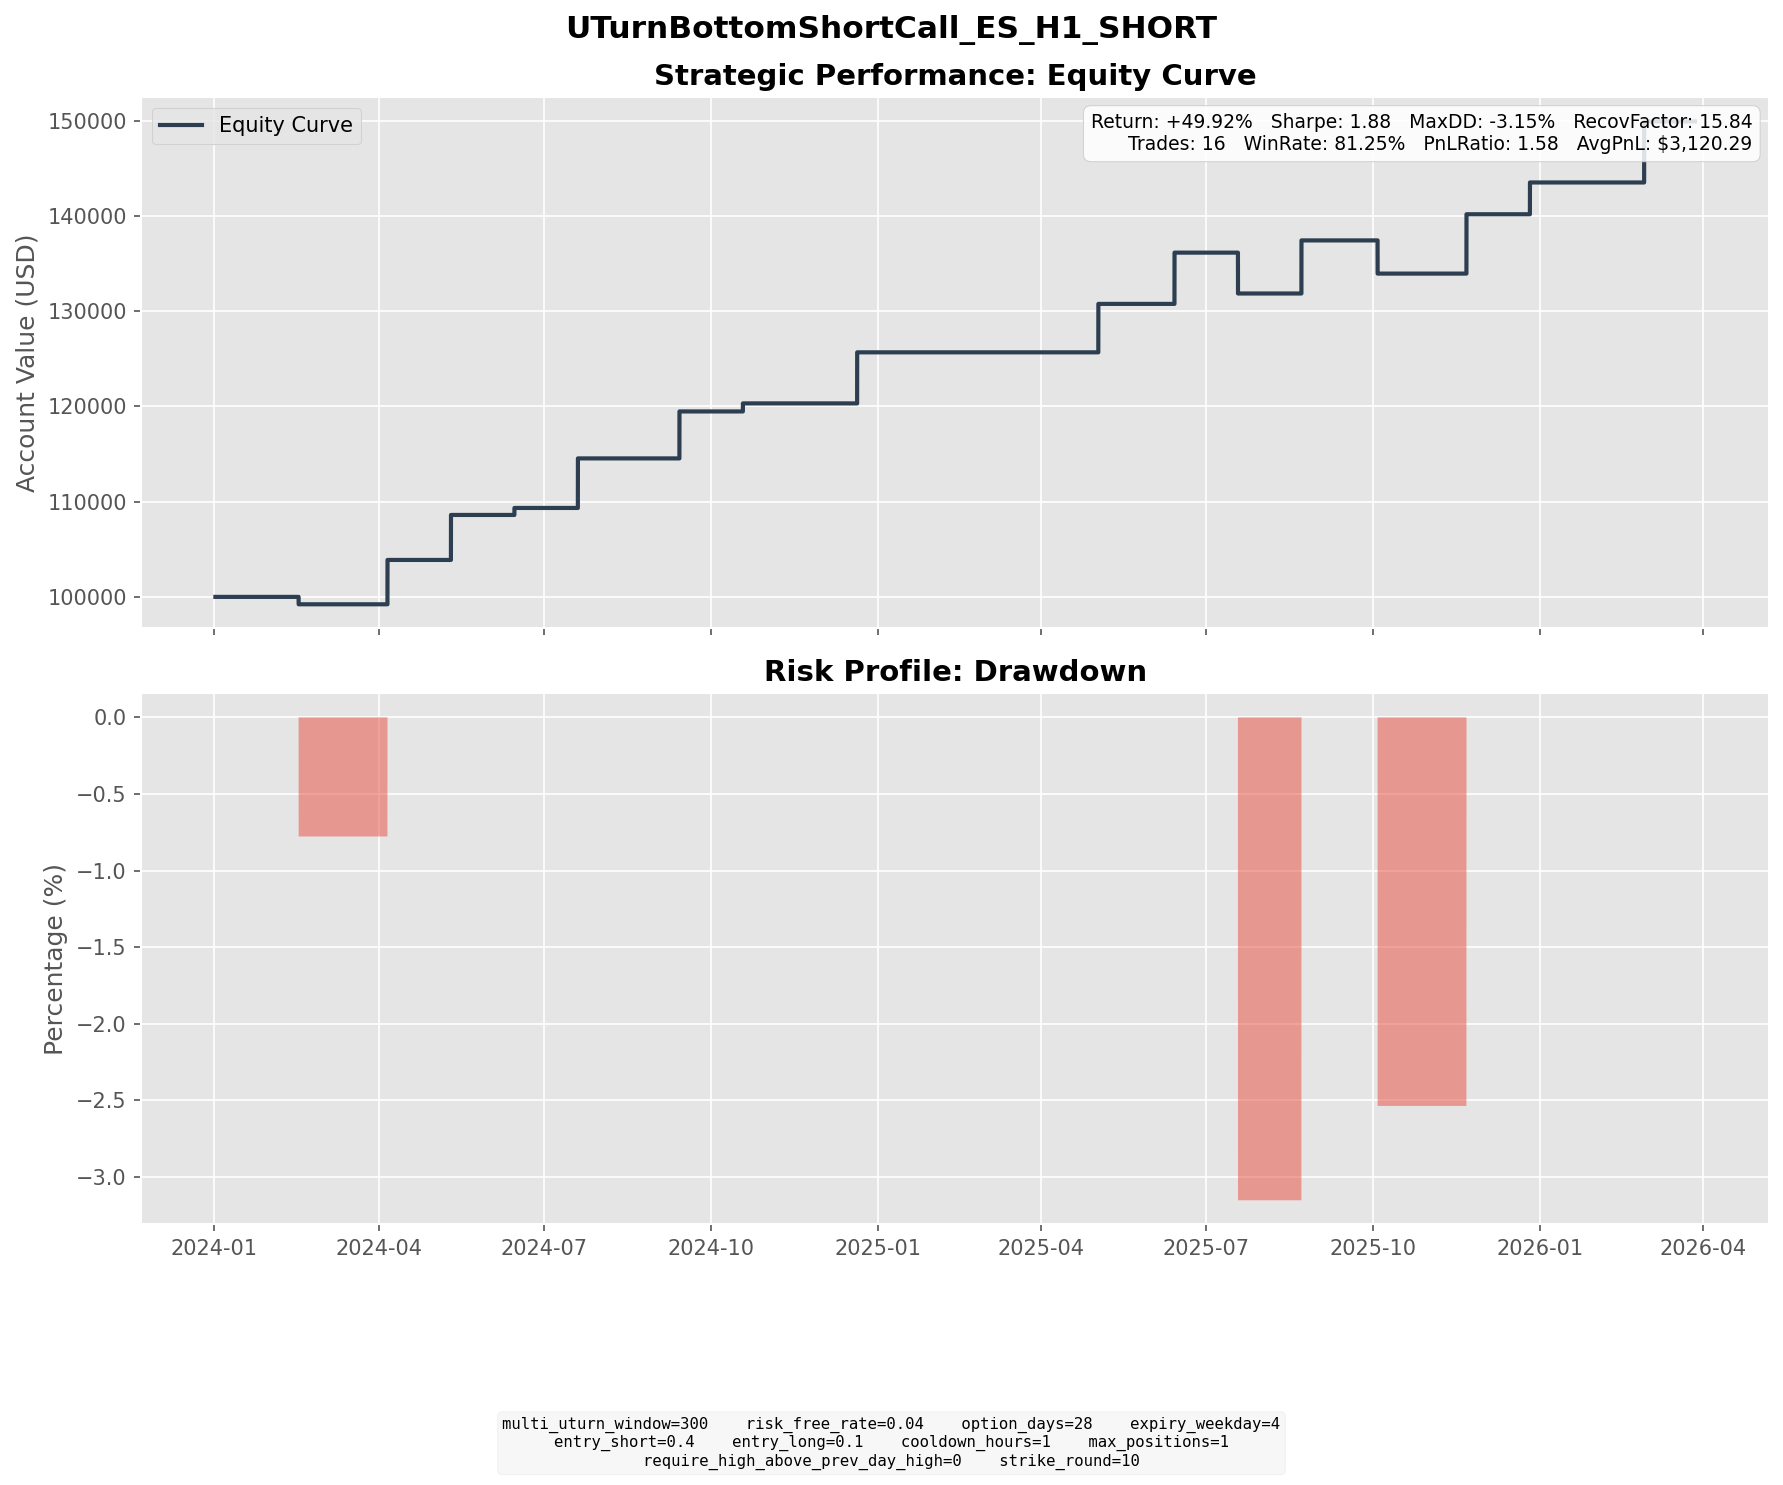

Data behind this chart, as committed beside it:
entry_dt, lock_dt, lock_reason, settlement_dt, close_reason, k1, k2, short_prem, long_prem, net_credit, short_settle, long_settle, final_pnl
2024-01-15 02:00:00, 2024-01-15 02:00:00, direct_entry, 2024-02-16 16:00:00, expiry, 4910, 5220, 105.4, 16.47, 88.96, 104.5, 0.0000, -15.54
2024-03-06 13:00:00, 2024-03-06 13:00:00, direct_entry, 2024-04-05 16:00:00, expiry, 5270, 5590, 110.5, 17.39, 93.13, 0.0000, 0.0000, 93.13
2024-04-10 01:00:00, 2024-04-10 01:00:00, direct_entry, 2024-05-10 16:00:00, expiry, 5360, 5690, 111.7, 17.22, 94.48, 0.0000, 0.0000, 94.48
2024-05-13 09:00:00, 2024-05-13 09:00:00, direct_entry, 2024-06-14 16:00:00, expiry, 5420, 5760, 115.8, 18.15, 97.64, 82.96, 0.0000, 14.68
2024-06-17 04:00:00, 2024-06-17 04:00:00, direct_entry, 2024-07-19 16:00:00, expiry, 5600, 5960, 122.8, 18.78, 104.1, 0.0000, 0.0000, 104.1
2024-08-15 20:00:00, 2024-08-15 20:00:00, direct_entry, 2024-09-13 16:00:00, expiry, 5730, 6070, 117, 18.34, 98.63, 0.0000, 0.0000, 98.63
2024-09-17 09:00:00, 2024-09-17 09:00:00, direct_entry, 2024-10-18 16:00:00, expiry, 5820, 6180, 123.9, 19.48, 104.4, 87.5, 0.0000, 16.88
2024-11-21 09:00:00, 2024-11-21 09:00:00, direct_entry, 2024-12-20 16:00:00, expiry, 6030, 6400, 126.3, 19.1, 107.2, 0.0000, 0.0000, 107.2
2025-04-01 20:00:00, 2025-04-01 20:00:00, direct_entry, 2025-05-02 16:00:00, expiry, 5770, 6120, 121.1, 19.41, 101.7, 0.0000, 0.0000, 101.7
2025-05-13 15:00:00, 2025-05-13 15:00:00, direct_entry, 2025-06-13 16:00:00, expiry, 6010, 6380, 127.8, 20.17, 107.6, 0.0000, 0.0000, 107.6
2025-06-18 14:00:00, 2025-06-18 14:00:00, direct_entry, 2025-07-18 16:00:00, expiry, 6140, 6520, 129, 19.56, 109.4, 195.2, 0.0000, -85.8
2025-07-23 08:00:00, 2025-07-23 08:00:00, direct_entry, 2025-08-22 16:00:00, expiry, 6480, 6880, 137.4, 21.21, 116.2, 4.75, 0.0000, 111.5
2025-09-04 01:00:00, 2025-09-04 01:00:00, direct_entry, 2025-10-03 16:00:00, expiry, 6580, 6970, 135, 21.66, 113.3, 183, 0.0000, -69.69
2025-10-20 15:00:00, 2025-10-20 15:00:00, direct_entry, 2025-11-21 16:00:00, expiry, 6900, 7330, 148.1, 23.46, 124.6, 0.0000, 0.0000, 124.6
2025-11-25 23:00:00, 2025-11-25 23:00:00, direct_entry, 2025-12-26 16:00:00, expiry, 6920, 7350, 146.1, 22.36, 123.7, 57, 0.0000, 66.72
2026-01-28 03:00:00, 2026-01-28 03:00:00, direct_entry, 2026-02-27 16:00:00, expiry, 7150, 7590, 152, 23.75, 128.3, 0.0000, 0.0000, 128.3
